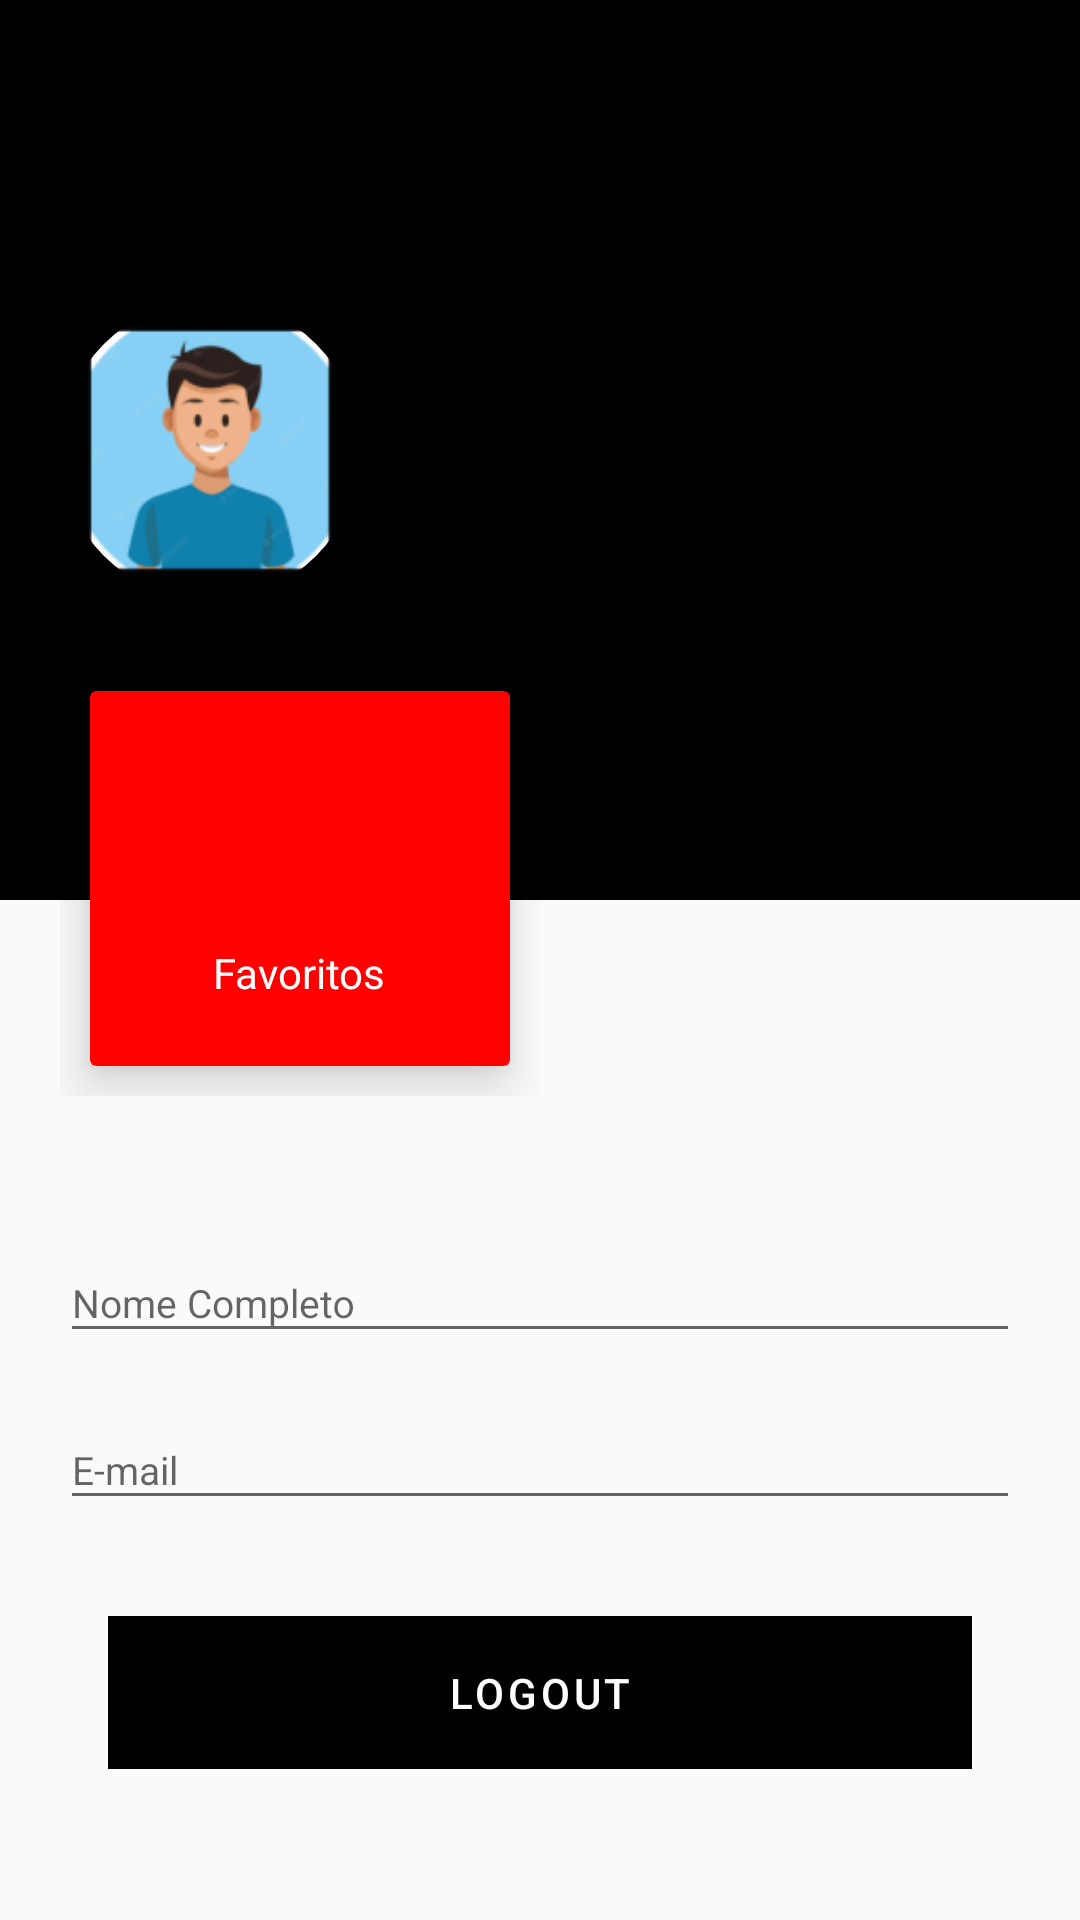

Reconstruct the res/layout file that produces this screen, plus the resources it refers to.
<!-- AndroidManifest.xml: application theme Theme.ProjetoIntegrador -->
<!-- res/layout/profile_fragments.xml -->
<?xml version="1.0" encoding="utf-8"?>
<LinearLayout xmlns:android="http://schemas.android.com/apk/res/android"
    xmlns:app="http://schemas.android.com/apk/res-auto"
    xmlns:tools="http://schemas.android.com/tools"
    android:layout_width="match_parent"
    android:layout_height="match_parent"
    android:orientation="vertical"
    tools:context=".profile.view.ProfileFragment"
    >


    <androidx.core.widget.NestedScrollView
        android:layout_width="match_parent"
        android:layout_height="wrap_content">

        <LinearLayout
            android:layout_width="match_parent"
            android:layout_height="match_parent"
            android:orientation="vertical">


            <RelativeLayout
                android:layout_width="match_parent"
                android:layout_height="300dp"
                android:background="@color/black"
                android:padding="20dp">

                <com.google.android.material.imageview.ShapeableImageView
                    android:id="@+id/profile_img"
                    android:layout_width="100dp"
                    android:layout_height="100dp"
                    android:layout_centerVertical="true"
                    android:src="@mipmap/ic_perfil"
                    android:theme="@style/ShapeAppearance.Material3.NavigationBarView.ActiveIndicator" />

                <TextView
                    android:id="@+id/name_text"
                    android:layout_width="wrap_content"
                    android:layout_height="wrap_content"
                    android:layout_centerVertical="true"
                    android:layout_marginStart="10dp"
                    android:layout_toRightOf="@id/profile_img"
                    android:fontFamily="sans-serif-black"
                    android:includeFontPadding="false"
                    android:textColor="@color/white"
                    android:textSize="20sp"
                    android:textStyle="bold"
                    tools:text="Nome" />


            </RelativeLayout>

            <LinearLayout
                android:layout_width="200dp"
                android:layout_height="wrap_content"
                android:layout_marginTop="-100dp"
                android:padding="20dp">

                <androidx.cardview.widget.CardView
                    android:layout_width="170dp"
                    android:layout_height="125dp"
                    android:layout_margin="10dp"
                    android:layout_weight="1"
                    app:cardBackgroundColor="@color/red"
                    app:cardElevation="10dp">

                    <RelativeLayout
                        android:layout_width="match_parent"
                        android:layout_height="match_parent"
                        android:padding="15dp">

                        <ImageView
                            android:layout_width="30dp"
                            android:layout_height="30dp"
                            android:layout_centerHorizontal="true"
                            android:src="@drawable/ic_favorite" />

                        <TextView
                            android:id="@+id/favorite_label"
                            android:layout_width="wrap_content"
                            android:layout_height="wrap_content"
                            android:layout_centerInParent="true"
                            android:fontFamily="sans-serif-black"
                            android:includeFontPadding="false"
                            tools:textSize="20sp"
                            tools:text="10" />
                        <TextView
                            android:layout_width="wrap_content"
                            android:layout_height="wrap_content"
                            android:layout_alignTop="@id/favorite_label"
                            android:layout_centerHorizontal="true"
                            android:layout_marginTop="30dp"
                            android:textColor="@color/white"
                            android:text="Favoritos"
                            />

                    </RelativeLayout>

                </androidx.cardview.widget.CardView>

            </LinearLayout>

            <LinearLayout
                android:layout_width="match_parent"
                android:layout_height="wrap_content"
                android:orientation="vertical"
                android:padding="20dp">

                <com.google.android.material.textfield.TextInputLayout
                    android:layout_width="match_parent"
                    android:layout_height="wrap_content"
                    android:hint="Nome Completo">

                    <com.google.android.material.textfield.TextInputEditText
                       android:id="@+id/txtNameFull"
                        android:layout_width="match_parent"
                        android:layout_height="wrap_content"
                        android:layout_marginBottom="10dp"
                        tools:text="Nome Completo"
                        android:textSize="13sp" />

                </com.google.android.material.textfield.TextInputLayout>

                <com.google.android.material.textfield.TextInputLayout

                    android:layout_width="match_parent"
                    android:layout_height="wrap_content"
                    android:hint="E-mail">

                    <com.google.android.material.textfield.TextInputEditText
                        android:id="@+id/txtEmail"
                        android:layout_width="match_parent"
                        android:layout_height="wrap_content"
                        android:layout_marginBottom="10dp"
                        android:drawablePadding="20dp"

                        tools:text="email@gmail.com"
                        android:textSize="13sp" />

                </com.google.android.material.textfield.TextInputLayout>

               
                <com.google.android.material.textfield.TextInputLayout
                    android:layout_width="match_parent"
                    android:layout_height="wrap_content"
                    android:hint="Número de telefone"
                    />

                <com.google.android.material.button.MaterialButton
                    android:id="@+id/btn_signOut"
                    android:layout_width="match_parent"
                    android:layout_height="wrap_content"
                    android:text="LOGOUT"
                    android:padding="16dp"
                    android:layout_margin="16dp"
                    android:textAppearance="@style/TextAppearance.MaterialComponents.Button"
                    android:backgroundTint="@color/black"
                    android:gravity="center_horizontal"
                    android:textColor="@color/white"
                    />
            </LinearLayout>
            </LinearLayout>



    </androidx.core.widget.NestedScrollView>

</LinearLayout>
<!-- resources referenced by this layout -->
<resources>
  <color name="black">#FF000000</color>
  <color name="red">#FFFF0000</color>
  <color name="white">#FFFFFFFF</color>
  <!-- mipmap ic_perfil: png bitmap (mipmap-hdpi, 4146 bytes) -->
  <style name="Theme.ProjetoIntegrador" parent="Theme.Material3.Dark.NoActionBar">
          
          <item name="colorPrimary">#000000</item>
          <item name="colorPrimaryVariant">@color/purple_700</item>
          <item name="colorOnPrimary">@color/white</item>
          <item name="colorAccent">#009688</item>
          <item name="android:statusBarColor">@color/white</item>
          
          <item name="colorSecondary">@color/teal_200</item>
          <item name="colorSecondaryVariant">@color/teal_700</item>
          <item name="colorOnSecondary">@color/black</item>
  
          <item name="android:windowLightStatusBar" tools:targetApi="m">true</item>
          
  
          
      </style>
  <color name="purple_700">#FF3700B3</color>
  <color name="teal_200">#FF03DAC5</color>
  <color name="teal_700">#FF018786</color>
</resources>
